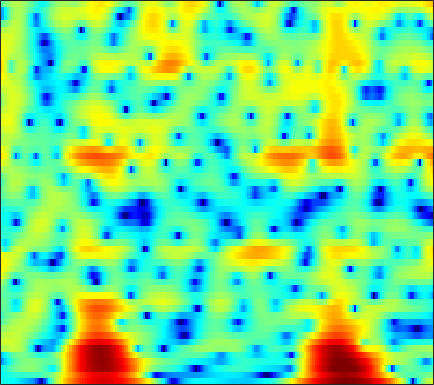

Source data for this figure (header and first rows):
-5.0098, -5.1825, -5.4032, -5.6043, -5.7528, -5.9446, -6.2052, -6.4994, -7.0357, -7.6865, -8.342, -8.7932, -9.3626, -9.9933, -10.593, -11.744, -13.561, -15.695, -20.568, -23.035, -15.123, -10.85, -6.6402, -3.3595
-6.196, -5.862, -5.45, -5.084, -4.834, -4.542, -4.297, -4.144, -3.98, -3.861, -3.777, -3.724, -3.646, -3.558, -3.486, -3.388, -3.276, -3.169, -2.974, -2.687, -2.284, -1.888, -1.22, -0.3847
-6.04, -5.238, -4.264, -3.386, -2.789, -2.071, -1.444, -1.035, -0.5663, -0.1835, 0.1114, 0.2775, 0.4235, 0.475, 0.4374, 0.2703, -0.02612, -0.3291, -0.8529, -1.55, -2.48, -3.362, -4.777, -6.176
-12.02, -10.43, -8.344, -6.472, -5.244, -3.845, -2.705, -2.002, -1.249, -0.6879, -0.2953, -0.1016, 0.04342, 0.06541, 0.01152, -0.1428, -0.3548, -0.5269, -0.766, -1.045, -1.386, -1.66, -1.982, -2.113
-9.034, -7.779, -5.997, -4.373, -3.328, -2.183, -1.326, -0.8647, -0.4779, -0.3482, -0.4455, -0.6591, -1.109, -1.715, -2.237, -2.946, -3.59, -3.952, -4.231, -4.275, -4.083, -3.77, -3.121, -2.207
1.847, 2.102, 2.451, 2.77, 2.955, 3.1, 3.095, 2.97, 2.616, 2.014, 1.123, 0.2243, -1.347, -3.463, -5.541, -9.374, -15.72, -23.95, -18.26, -13.34, -11.3, -10.63, -10.37, -10.43
3.403, 3.559, 3.724, 3.821, 3.836, 3.763, 3.563, 3.32, 2.853, 2.214, 1.384, 0.6247, -0.5606, -1.932, -3.037, -4.517, -5.824, -6.597, -7.394, -8.148, -8.823, -9.235, -9.881, -10.75
2.324, 2.582, 2.867, 3.076, 3.181, 3.243, 3.205, 3.11, 2.881, 2.536, 2.083, 1.672, 1.048, 0.3401, -0.2241, -1.014, -1.83, -2.462, -3.31, -4.105, -4.82, -5.397, -6.323, -7.286
0.2646, 0.7652, 1.361, 1.863, 2.172, 2.498, 2.722, 2.824, 2.871, 2.819, 2.669, 2.494, 2.188, 1.785, 1.426, 0.87, 0.2319, -0.2952, -1.055, -1.901, -2.926, -3.823, -5.099, -6.43
-2.531, -1.624, -0.602, 0.2307, 0.7464, 1.309, 1.755, 2.03, 2.323, 2.538, 2.674, 2.714, 2.681, 2.534, 2.352, 2.001, 1.528, 1.081, 0.3541, -0.5371, -1.573, -2.362, -3.409, -4.624
-3.474, -2.542, -1.619, -0.9758, -0.6186, -0.2315, 0.133, 0.4397, 0.9274, 1.488, 2.063, 2.454, 2.887, 3.177, 3.275, 3.233, 2.974, 2.638, 1.994, 1.16, 0.1592, -0.7224, -2.226, -4.09
-1.902, -1.664, -1.716, -2.251, -3.006, -4.434, -5.96, -6.398, -5.077, -2.626, -0.3246, 1.095, 2.545, 3.567, 4.07, 4.426, 4.441, 4.244, 3.698, 2.836, 1.596, 0.3612, -1.533, -3.388
-1.108, -1.113, -1.476, -2.311, -3.289, -5.098, -7.151, -7.935, -6.543, -3.766, -1.219, 0.3426, 1.99, 3.179, 3.801, 4.327, 4.507, 4.433, 4.028, 3.252, 2.097, 1.03, -0.7862, -3.636
-1.533, -1.548, -1.766, -2.125, -2.448, -2.853, -3.056, -2.997, -2.614, -1.916, -1.007, -0.2847, 0.6538, 1.47, 1.968, 2.457, 2.734, 2.787, 2.668, 2.328, 1.814, 1.282, 0.2787, -0.6939
-0.6091, -1.068, -1.895, -2.917, -3.738, -4.785, -5.5, -5.626, -5.153, -4.158, -2.949, -2.042, -0.9502, -0.02482, 0.5566, 1.165, 1.582, 1.772, 1.898, 1.898, 1.767, 1.592, 1.38, 1.287
1.966, 1.035, -0.5675, -2.739, -4.912, -9.123, -17.63, -30.21, -12.67, -7.481, -4.511, -2.962, -1.446, -0.3579, 0.2534, 0.8407, 1.226, 1.415, 1.549, 1.577, 1.526, 1.494, 1.509, 1.39
4.979, 4.13, 2.838, 1.37, 0.1855, -1.344, -2.54, -3.003, -2.96, -2.422, -1.716, -1.243, -0.722, -0.3575, -0.1952, -0.1014, -0.1172, -0.1847, -0.3657, -0.6213, -0.8844, -1.07, -1.382, -1.665
6.518, 5.878, 4.991, 4.077, 3.392, 2.527, 1.741, 1.208, 0.5723, -0.002712, -0.5636, -0.9937, -1.592, -2.224, -2.686, -3.244, -3.766, -4.145, -4.715, -5.407, -6.322, -7.227, -8.718, -9.554
6.857, 6.295, 5.565, 4.874, 4.374, 3.701, 3.004, 2.435, 1.574, 0.539, -0.7522, -1.916, -3.798, -6.037, -7.742, -9.432, -9.753, -9.446, -9.015, -9.195, -10.27, -11.68, -14.49, -21.85
5.894, 5.21, 4.526, 4.158, 4.033, 3.938, 3.795, 3.588, 3.086, 2.266, 1.007, -0.2931, -2.662, -6.045, -9.549, -14.22, -12.18, -9.514, -7.376, -6.538, -6.601, -6.984, -8.296, -9.601
-0.5598, -3.023, -4.629, -2.8, -0.8971, 1.14, 2.512, 3.164, 3.627, 3.694, 3.411, 3.003, 2.258, 1.387, 0.7665, 0.1453, -0.1705, -0.2494, -0.2773, -0.3921, -0.6802, -1.131, -1.834, -2.605
-5.005, -6.912, -7.994, -6.325, -4.539, -2.449, -0.8549, 0.04707, 0.9546, 1.561, 1.961, 2.14, 2.244, 2.246, 2.205, 2.094, 1.966, 1.836, 1.609, 1.311, 0.9116, 0.5139, 0.0003525, -0.7929
-3.975, -4.119, -4.12, -3.901, -3.563, -2.981, -2.315, -1.767, -1.018, -0.2677, 0.4461, 0.9404, 1.52, 1.998, 2.274, 2.531, 2.666, 2.675, 2.563, 2.306, 1.889, 1.507, 0.8013, -0.001421
-4.495, -4.309, -4.274, -4.441, -4.657, -4.948, -5.05, -4.844, -4.065, -2.807, -1.377, -0.3318, 0.9254, 1.967, 2.597, 3.251, 3.672, 3.852, 3.908, 3.742, 3.356, 2.901, 2.049, 0.9531
-5.271, -5.146, -5.435, -6.286, -7.454, -10.03, -14.8, -20.43, -14.8, -8.566, -4.704, -2.623, -0.5014, 1.081, 2.009, 2.961, 3.619, 3.954, 4.192, 4.202, 3.985, 3.65, 3.021, 2.034
-5.659, -5.524, -5.647, -6.125, -6.713, -7.73, -8.691, -8.923, -8.103, -6.323, -4.376, -3.037, -1.487, -0.2124, 0.5836, 1.444, 2.126, 2.516, 2.887, 3.099, 3.142, 3.07, 2.836, 2.445
-5.09, -4.759, -4.455, -4.314, -4.262, -4.243, -4.179, -4.056, -3.757, -3.316, -2.758, -2.303, -1.697, -1.096, -0.658, -0.08032, 0.482, 0.8825, 1.374, 1.789, 2.105, 2.281, 2.383, 2.44
-3.804, -3.271, -2.695, -2.255, -2.021, -1.804, -1.689, -1.665, -1.706, -1.833, -2.038, -2.226, -2.483, -2.645, -2.624, -2.315, -1.709, -1.109, -0.2415, 0.5769, 1.286, 1.707, 2.147, 2.406
-2.267, -1.59, -0.8303, -0.2247, 0.09706, 0.3675, 0.4179, 0.3123, -0.04695, -0.6983, -1.714, -2.776, -4.663, -7.091, -8.86, -9.144, -6.674, -4.557, -2.223, -0.4709, 0.8022, 1.478, 2.143, 2.465
-2.005, -1.041, 0.08064, 0.9556, 1.444, 1.856, 1.994, 1.906, 1.511, 0.7863, -0.3465, -1.519, -3.646, -6.479, -8.711, -9.208, -6.449, -4.22, -1.87, -0.1968, 0.9335, 1.501, 1.916, 1.989
-3.785, -2.026, -0.2682, 0.965, 1.626, 2.195, 2.473, 2.499, 2.321, 1.919, 1.338, 0.8157, 0.07719, -0.5866, -0.9383, -1.076, -0.8192, -0.4456, 0.1162, 0.6381, 0.9704, 1.088, 0.9274, 0.5391
-2.209, -0.9455, 0.3296, 1.237, 1.698, 2.085, 2.242, 2.247, 2.133, 1.886, 1.556, 1.269, 0.8933, 0.5418, 0.3388, 0.1562, 0.112, 0.1354, 0.2167, 0.2873, 0.2921, 0.1708, -0.117, -0.7585
1.713, 1.9, 2.058, 2.093, 2.027, 1.837, 1.582, 1.375, 1.105, 0.8107, 0.4788, 0.1965, -0.248, -0.7211, -1.042, -1.375, -1.533, -1.532, -1.361, -1.165, -0.9551, -0.9285, -0.9231, -1.239
4.928, 4.534, 3.866, 2.942, 2.114, 0.9156, -0.1764, -0.7523, -1.135, -1.111, -1.131, -1.327, -1.988, -3.114, -4.271, -5.787, -6.468, -5.914, -4.495, -3.133, -2.203, -1.808, -1.69, -1.761
7.096, 6.516, 5.358, 3.595, 1.744, -1.865, -7.779, -13.22, -8.249, -4, -2.059, -1.566, -1.878, -3.417, -5.55, -10.52, -14.8, -10.51, -5.696, -3.017, -1.84, -1.534, -2.118, -3.502
5.207, 4.964, 4.238, 3.071, 1.859, -0.07781, -2.014, -2.916, -2.912, -2.014, -1.244, -0.9512, -0.9487, -1.338, -1.782, -2.365, -2.623, -2.478, -2.06, -1.649, -1.457, -1.645, -2.218, -3.601
2.286, 2.608, 2.717, 2.52, 2.205, 1.662, 1.078, 0.6906, 0.2834, -0.01631, -0.2319, -0.3808, -0.6312, -0.8722, -1.054, -1.245, -1.376, -1.415, -1.447, -1.512, -1.597, -1.749, -1.987, -2.171
1.559, 2.236, 2.803, 3.013, 3.001, 2.767, 2.359, 1.973, 1.397, 0.7409, 0.07556, -0.4001, -0.9485, -1.361, -1.554, -1.674, -1.678, -1.67, -1.635, -1.637, -1.764, -1.872, -2.168, -2.401
3.079, 3.678, 4.177, 4.373, 4.33, 4.035, 3.473, 2.873, 1.84, 0.5526, -0.959, -2.158, -3.574, -4.429, -4.511, -4.061, -3.356, -2.869, -2.401, -2.175, -2.234, -2.454, -2.964, -3.882
4.569, 4.939, 5.229, 5.304, 5.184, 4.785, 4.055, 3.264, 1.817, -0.1762, -2.968, -5.911, -12.14, -24.64, -14.98, -8.913, -5.998, -4.663, -3.641, -3.194, -3.168, -3.464, -4.162, -5.482
4.094, 4.418, 4.744, 4.88, 4.833, 4.533, 3.942, 3.282, 2.095, 0.5641, -1.336, -2.944, -5.007, -6.321, -6.516, -5.968, -5.308, -4.878, -4.544, -4.49, -4.628, -4.881, -5.375, -5.907
2.127, 2.815, 3.573, 4.065, 4.259, 4.265, 4.005, 3.643, 2.946, 2.035, 0.978, 0.135, -0.985, -2.002, -2.694, -3.523, -4.266, -4.865, -5.665, -6.429, -7.098, -7.361, -7.496, -7.352
-0.2478, 1.26, 2.689, 3.631, 4.067, 4.359, 4.348, 4.17, 3.741, 3.096, 2.294, 1.603, 0.5599, -0.5886, -1.515, -2.918, -4.516, -5.917, -8.156, -10.85, -13.68, -14.77, -13.48, -11.23
0.4629, 1.681, 2.894, 3.706, 4.092, 4.353, 4.348, 4.186, 3.786, 3.202, 2.434, 1.75, 0.7034, -0.5182, -1.543, -3.091, -4.916, -6.486, -9.051, -12.39, -16.49, -18.35, -15.87, -12.47
2.981, 3.365, 3.777, 4.034, 4.127, 4.093, 3.902, 3.65, 3.157, 2.508, 1.686, 0.9618, -0.1162, -1.331, -2.322, -3.68, -5.065, -6.125, -7.457, -8.618, -9.42, -9.699, -9.496, -8.86
4.86, 4.75, 4.545, 4.291, 4.069, 3.74, 3.361, 3.031, 2.484, 1.759, 0.8472, 0.01942, -1.268, -2.694, -3.813, -5.238, -6.488, -7.194, -7.809, -8.113, -8.144, -8.078, -7.838, -7.377
6.461, 5.83, 4.869, 3.917, 3.314, 2.792, 2.531, 2.398, 2.155, 1.64, 0.7571, -0.191, -1.915, -4.17, -6.222, -9.264, -11.65, -12.04, -11.16, -9.991, -9.079, -8.486, -7.87, -7.273
8.185, 6.726, 4.095, 0.5807, -2.094, -2.624, -0.259, 1.249, 2.402, 2.714, 2.25, 1.442, -0.2898, -2.895, -5.548, -10.53, -16.62, -16.08, -12.38, -10.48, -9.827, -9.768, -9.746, -9.29
7.947, 6.478, 3.897, 0.5604, -1.861, -2.387, -0.3839, 1.023, 2.163, 2.546, 2.273, 1.707, 0.5242, -1.075, -2.431, -4.366, -6.107, -7.117, -8.273, -9.518, -11.42, -13.85, -20.4, -27.82
6.505, 5.785, 4.717, 3.662, 3.005, 2.405, 2.101, 1.971, 1.772, 1.404, 0.8123, 0.1887, -0.8403, -2.086, -3.119, -4.593, -6.043, -7.172, -8.597, -9.938, -11.17, -11.95, -12.56, -12.23
5.716, 5.39, 4.891, 4.366, 3.965, 3.438, 2.917, 2.504, 1.899, 1.186, 0.334, -0.4148, -1.56, -2.877, -3.982, -5.561, -7.273, -8.577, -10.27, -11.68, -12.5, -12.55, -11.91, -10.81
5.043, 4.938, 4.744, 4.481, 4.233, 3.837, 3.349, 2.92, 2.243, 1.438, 0.4784, -0.3414, -1.608, -3.054, -4.29, -6.162, -8.373, -10.35, -13.66, -18.14, -22.19, -19.85, -15.13, -11.66
3.912, 4.027, 4.116, 4.108, 4.04, 3.842, 3.503, 3.155, 2.54, 1.751, 0.7778, -0.06739, -1.351, -2.801, -3.99, -5.698, -7.589, -9.163, -11.44, -13.77, -14.89, -14.01, -11.42, -8.824
1.833, 2.211, 2.652, 3.018, 3.217, 3.345, 3.284, 3.086, 2.616, 1.884, 0.8897, -0.02784, -1.427, -3.008, -4.211, -5.723, -6.953, -7.532, -7.903, -7.815, -7.277, -6.612, -5.455, -4.114
-1.962, -1.32, -0.2834, 0.81, 1.527, 2.26, 2.672, 2.741, 2.509, 1.883, 0.8503, -0.2232, -2.086, -4.508, -6.728, -10.09, -12.12, -11.42, -9.065, -6.774, -4.893, -3.677, -2.254, -0.9798
-11.53, -9.998, -6.018, -2.76, -0.9643, 0.719, 1.724, 2.119, 2.19, 1.788, 0.9149, -0.06612, -1.875, -4.343, -6.759, -10.73, -13.59, -12.05, -8.609, -5.83, -3.706, -2.382, -0.8733, 0.3859
-10.81, -9.538, -6.048, -2.997, -1.281, 0.371, 1.404, 1.839, 2.02, 1.803, 1.215, 0.5726, -0.5355, -1.834, -2.852, -4.059, -4.777, -4.97, -4.697, -4.012, -3.041, -2.216, -1.077, 0.04865
-1.944, -1.43, -0.52, 0.4413, 1.104, 1.791, 2.231, 2.373, 2.342, 2.067, 1.579, 1.091, 0.2959, -0.6458, -1.437, -2.549, -3.69, -4.518, -5.41, -5.774, -5.323, -4.503, -3.065, -1.611
